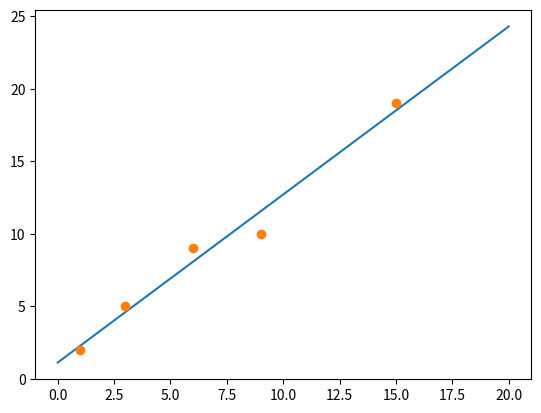

Write Python code to recreate this figure.
import numpy as np
import matplotlib.pyplot as plt


def cal_w(X, Y, m):
    p = m * sum(X * Y) - sum(X) * sum(Y)
    q = m * sum(X ** 2) - (sum(X)) ** 2
    return p / q


def cal_b(X, Y, m, w):
    return (sum(Y - w * X)) / m


def target_function(x, w, b):
    return w * x + b


X = np.array([1, 3, 6, 9, 15])
Y = np.array([2, 5, 9, 10, 19])
w = cal_w(X, Y, X.shape[0])
b = cal_b(X, Y, X.shape[0], w)
x = np.linspace(0, 20, 100)
plt.plot(x, target_function(x, w, b))
plt.plot(X, Y, 'o')
plt.show()
print("w:{},b:{}".format(w, b))
